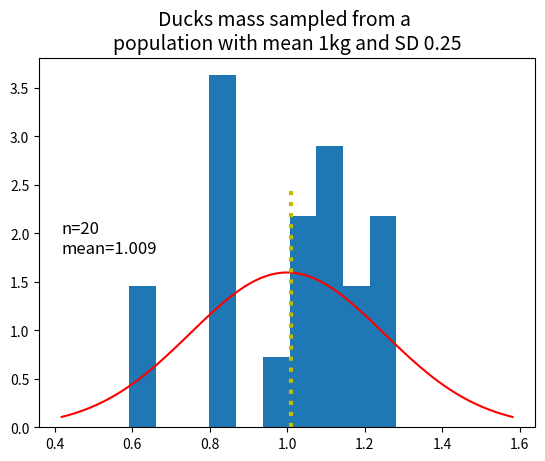
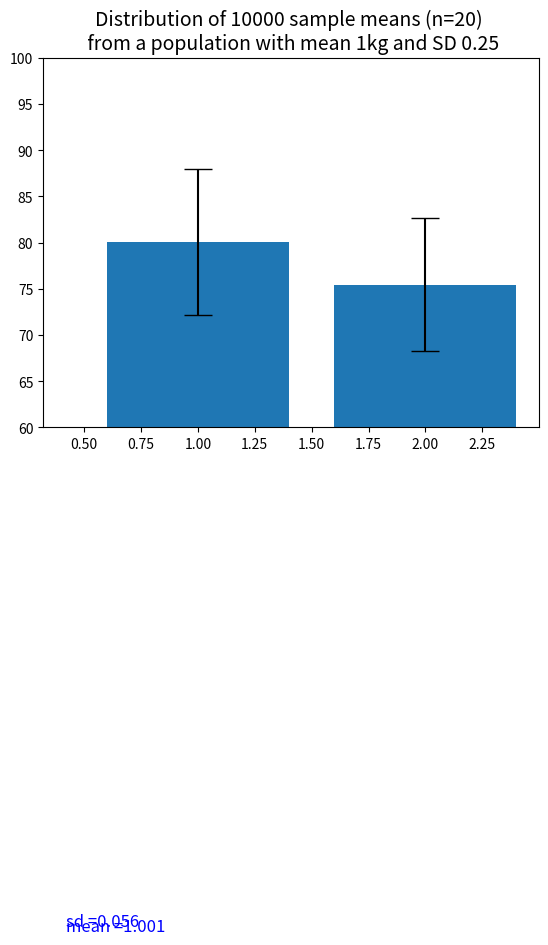

Write Python code to recreate these figures, in order. (Note: this script raises an exception after producing the figures.)
import matplotlib.pyplot as plt
import numpy as np
import pandas as pd
from scipy import stats 

mean = 1
sd = 0.25
sample_size = 20

fig, ax = plt.subplots(1, 1)

sample = np.random.normal(mean, sd, sample_size)
#print(sample)
plt.hist(sample, density = 'true')

x = np.linspace(stats.norm.ppf(0.01, mean, sd), stats.norm.ppf(0.99,mean, sd),100)
y = stats.norm.pdf(x, mean, sd)
plt.plot(x,y, '-r') 

plt.title('Ducks mass sampled from a \npopulation with mean 1kg and SD 0.25', size = 14)
plt.text(stats.norm.ppf(0.01, mean, sd), 2.0, 'n='+str(sample_size), size = 12)
plt.text(stats.norm.ppf(0.01, mean, sd), 1.8, 'mean='+str(round(np.mean(sample),3)), size = 12)
plt.plot([np.mean(sample),np.mean(sample)],[0,2.5],':y', lw=3)

fig.show()

resample = 10000

means = []

for i in range(resample):
    sample_mean = np.mean(np.random.normal(mean, sd, sample_size)) 
    means.append(sample_mean)    

mean_of_means = np.mean(means)    
sd_means = np.std(means, ddof =1) # this is a sample standard deviation, so ddof = 1 tells us to divide 
                                  # the variance by n-1 instead of N 


fig, ax = plt.subplots(1, 1)

x = np.linspace(stats.norm.ppf(0.01, mean, sd), stats.norm.ppf(0.99,mean, sd),100)
y = stats.norm.pdf(x, mean, sd)
plt.plot(x,y, '-r') 

plt.hist(means, density = 'true', bins = round(10 + resample/100))
x = np.linspace(stats.norm.ppf(0.01, mean, sd_means), stats.norm.ppf(0.99,mean, sd_means),100)
y = stats.norm.pdf(x, mean_of_means, sd_means)
plt.plot(x,y, '-b',lw=1) 

plt.text(stats.norm.ppf(0.01, mean, sd), 6.0, 'sd ='+str(round(sd_means,3)), size = 12, color = 'blue')
plt.text(stats.norm.ppf(0.01, mean, sd), 5.5, 'mean ='+str(round(mean_of_means,3)), size = 12, color = 'blue')


plt.title('Distribution of '+str(resample)+' sample means (n='+str(sample_size)+') \n from a population with mean 1kg and SD 0.25', size = 14)

fig.show()

#create a new list of 10,000 'means' by sampling the probability distribution again

resample = 10000
means = []
for i in range(resample):
    sample_mean = np.mean(np.random.normal(mean, sd, sample_size)) 
    means.append(sample_mean)    

sd_means = np.std(means, ddof=1)
mean_of_means = np.mean(means)


# Set the value ve are testing, and create a variable which we will use to count means > our target value 

value = 1.15
exceeds = 0                 

# for each mean in the list, see if it is greater than our value. If so, increase our counter by 1

for i in means:
    if i >= value:
        exceeds += 1

# calculate the frequency of means that exceed our target value        
        
p_sim= exceeds/len(means) 
        
print('Probability that the sample mean equals or exceeds '+str(value)+' = p_sim = '+str(round(p_sim,3)))

# calculating a p value directly the cumulative distribution function

p = 1 - stats.norm.cdf(1.15, mean_of_means, sd_means)
print('Probability that the sample mean equals or exceeds '+str(value)+' = p = '+str(round(p,3)))

exam1 = [86,78,67,91,79,83,66,86,86,87,80,73,78,78,70,79,73,75,76,86,66,91,77,68,79,90,84,78,80,85,93,94]
exam1_mean = np.mean(exam1)
exam1_sd = np.std(exam1, ddof=1) # sample standard deviation again!, so ddof = 1

print('section 1 mean = ' + str(round(exam1_mean,3)))
print('section 1 sd = ' + str(round(exam1_sd,3)))

### Manual calculation
n = len(exam1)
mu = 75
print((exam1_mean-75)/(exam1_sd/n**(1/2)))

### Calculation using stats package, extraction of t-statistic from result (we will come back to this)
onesample = stats.ttest_1samp(exam1,75)
print(onesample.statistic)


print(onesample)
print('t-statistic = ' + str(round(onesample.statistic,3)))
print('p-value = ' + str(round(onesample.pvalue,5)))

exam1s = [69,75,82,85,82,89,75,82]
exam1s_mean = np.mean(exam1s)
exam1s_sd = np.std(exam1s, ddof=1)

print('section 1s mean = ' + str(round(exam1s_mean,3)))
print('section 1s sd = ' + str(round(exam1s_sd,3)))


onesamples = stats.ttest_1samp(exam1s,75)

print('t-statistic = ' + str(round(onesamples.statistic,3)))
print('p-value = ' + str(round(onesamples.pvalue,5)))


exam1l =[90,86,70,74,63,85,66,89,69,76,81,81,79,85,85,72,88,69,84,78,87,74,60,77,79,72,88,83,78,74,73,69,79,70,64,69,74,73,79,80,79,71,86,74,85,82,77,76,86,65,84,74,81,74,81,70,85,79,92,76,84,73,79,77]

exam1l_mean = np.mean(exam1l)
exam1l_sd = np.std(exam1l, ddof=1)

print('section 1l mean = ' + str(round(exam1l_mean,3)))
print('section 1l sd = ' + str(round(exam1l_sd,3)))


onesamplel = stats.ttest_1samp(exam1l,75)

print('t-statistic = ' + str(round(onesamplel.statistic,3)))
print('p-value = ' + str(round(onesamplel.pvalue,5)))

# new data from a second class section
exam2 = [77,77,67,69,80,81,64,79,78,77,73,70,65,73,83,88,75,75,70,68,70,75,71,75,79,83,87,95,67,72,83,68]
exam2_mean = np.mean(exam2)
exam2_sd = np.std(exam2, ddof = 1)

#compare data to see if we are at least close to assumptions
print('section 1 mean = ' + str(round(exam1_mean,3)))
print('section 1 sd = ' + str(round(exam1_sd,3)))
print('section 2 mean = ' + str(round(exam2_mean,3)))
print('section 2 sd = ' + str(round(exam2_sd,3)))
print()

# run t test

twosample = stats.ttest_ind(exam1,exam2)
print('t-statistic = ' + str(round(twosample.statistic,3)))
print('p-value = ' + str(round(twosample.pvalue,5)))


plt.bar([1,2],[exam1_mean,exam2_mean], yerr=[exam1_sd, exam2_sd], capsize =10)
plt.ylim(60,100)

exam1_95CI = stats.t.interval(alpha=0.95, df=len(exam1)-1, loc=exam1_mean, scale=stats.sem(exam1)) 
exam2_95CI = stats.t.interval(alpha=0.95, df=len(exam2)-1, loc=exam2_mean, scale=stats.sem(exam2))
print(exam1_95CI)
print(exam2_95CI)

#Make a bar graph of the two-sample t-test results



# compare the two groups to one another using a two sample t.test 

## Functions for generating test scores
## 45

scratch = np.random.normal(0.4, 0.1, 24)
for i in scratch:
    print('{:.3f}'.format(i) + ',',end='') 
print()    
print(np.mean(scratch))
print(np.std(scratch, ddof = 1))

